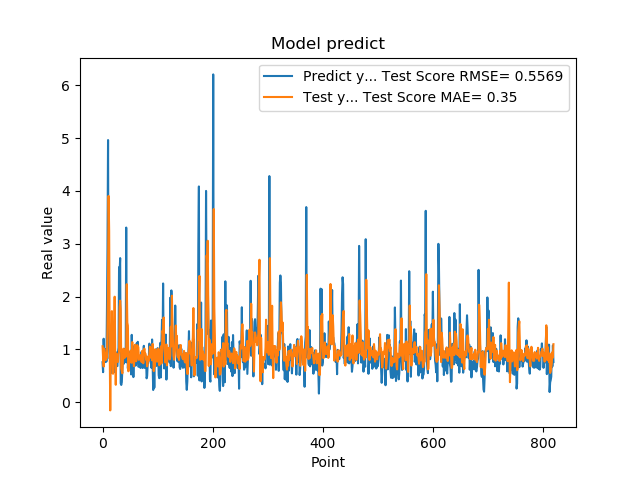

The data file committed next to this chart (first rows):
7.566530108451843262e-01, 1.059217785310331283e+00
5.684260129928588867e-01, 8.379336033601744171e-01
1.201630949974060059e+00, 6.738826731034550654e-01
8.802530169486999512e-01, 1.015847288019297023e+00
8.531429767608642578e-01, 9.458622859765650759e-01
7.591750025749206543e-01, 9.116721227890755008e-01
1.005007982254028320e+00, 7.981755088845571278e-01
7.687720060348510742e-01, 9.091630693832686294e-01
1.740013241767883301e+00, 8.424364601677042375e-01
2.913533687591552734e+00, 1.442035689624063810e+00
4.963075160980224609e+00, 2.333919286987167663e+00
1.471215128898620605e+00, 3.905229304042925342e+00
1.000648975372314453e+00, 3.245687681773912647e+00
8.220189809799194336e-01, 1.061885556868729763e+00
9.362199902534482643e-01, -1.553964544079013965e-01
5.486897230148315430e-01, 9.593327753304686789e-01
1.111255049705505371e+00, 1.023241559194604910e+00
7.148039937019348145e-01, 1.724483897302038438e+00
1.052167057991027832e+00, 9.641361590229249323e-01
8.955980539321898304e-01, 5.377661193546895424e-01
7.769405245780944824e-01, 9.794891039562824142e-01
5.699509978294372559e-01, 1.324880640421378875e+00
8.244060277938842773e-01, 1.997408087090136064e+00
5.800840258598327637e-01, 9.584294096424342824e-01
9.488009810447691761e-01, 3.294066108465812937e-01
7.918390035629272461e-01, 9.206960296606787608e-01
6.937990188598632812e-01, 8.532614860161766845e-01
6.834830045700073242e-01, 8.225967446080493239e-01
9.433320164680479847e-01, 7.629122765025638797e-01
1.032713770866394043e+00, 9.032333063422595121e-01
2.556216001510620117e+00, 9.545381487983974900e-01
2.464895963668823242e+00, 1.801408375818286389e+00
2.728049993515014204e+00, 1.922160090830063783e+00
3.558506965637206476e-01, 1.763976556018644226e+00
3.262020051479339600e-01, 6.352029425688405784e-01
3.781589865684509277e-01, 5.952216816283808498e-01
6.306380033493041992e-01, 5.471267425142175567e-01
8.854129910469055176e-01, 7.606730047989815890e-01
9.743152856826782227e-01, 1.014027348999354539e+00
7.307389974594116211e-01, 9.185964664728402118e-01
9.521890282630921520e-01, 8.374375652871631770e-01
1.011654973030090332e+00, 9.411430717708292315e-01
7.643579840660095215e-01, 1.003882655322934525e+00
3.306220054626464844e+00, 8.647855360755568599e-01
7.543110251426696777e-01, 2.233883994388420557e+00
1.409499049186706321e+00, 1.506568999282067001e+00
6.401469707489013672e-01, 1.449706912484597598e+00
8.640019893646240234e-01, 5.853674309091239092e-01
8.469420075416564941e-01, 8.974894774680504117e-01
7.976629734039306641e-01, 7.453953096268139955e-01
9.555831551551821068e-01, 8.519790170514853767e-01
9.546210169792175293e-01, 9.774307487488866908e-01
5.251880288124084473e-01, 9.488094602215183526e-01
1.275226235389709695e+00, 7.467408912302881951e-01
8.355640172958374023e-01, 1.138749963157007050e+00
7.640249729156494141e-01, 8.509319044431153944e-01
4.752210080623626154e-01, 8.478881398683327797e-01
7.414129972457885742e-01, 6.818142169399092900e-01
1.069700956344604492e+00, 8.513179787632400020e-01
7.892770171165466309e-01, 1.086663826688683443e+00
6.914690136909484863e-01, 8.758246106192562053e-01
... 759 more rows
